Image classification data set "Induk anak huruf di atas" (muharismrgn/Lampung-Script-Classification on GitHub). Class labels (86): ANG, BAN, BANG, BAR, BEE, CAN, CANG, CAR, CEE, DAN, DANG, DAR, DEE, GAN, GANG, GAR, GEE, GHAN, GHANG, GHAR, GHE, GHEE, GHE with diacritic, GHI, HAN, HANG, HAR, HEE, JAN, JANG, JAR, JEE, KAN, KANG, KAR, KEE, LAN, LANG, LAR, LEE, MAN, MANG, MAR, MEE, NAN, NANG, NAR, NEE, NGAN, NGANG, NGAR, NGE, NGEE, NGE with diacritic, NGI, NYAN, NYANG, NYAR, NYE, NYEE, NYE with diacritic, NYI, PAN, PANG, PAR, PEE, RAN, RANG, RAR, REE, SAN, SANG, SAR, SEE, TAN, TANG, TAR, TEE, WAN, WANG, WAR, WEE, YAN, YANG, YAR, YEE.

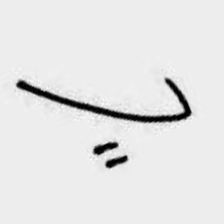
Label: GAN

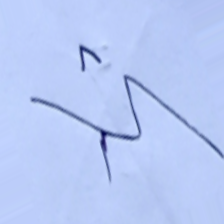
Label: NGEE

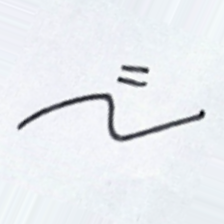
Label: LAN

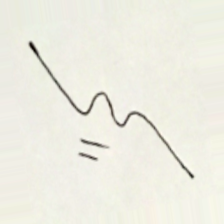
Label: NYAN

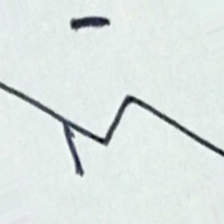
Label: NGANG

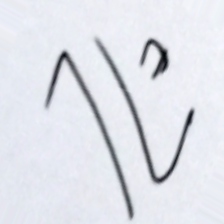
Label: GHEE
